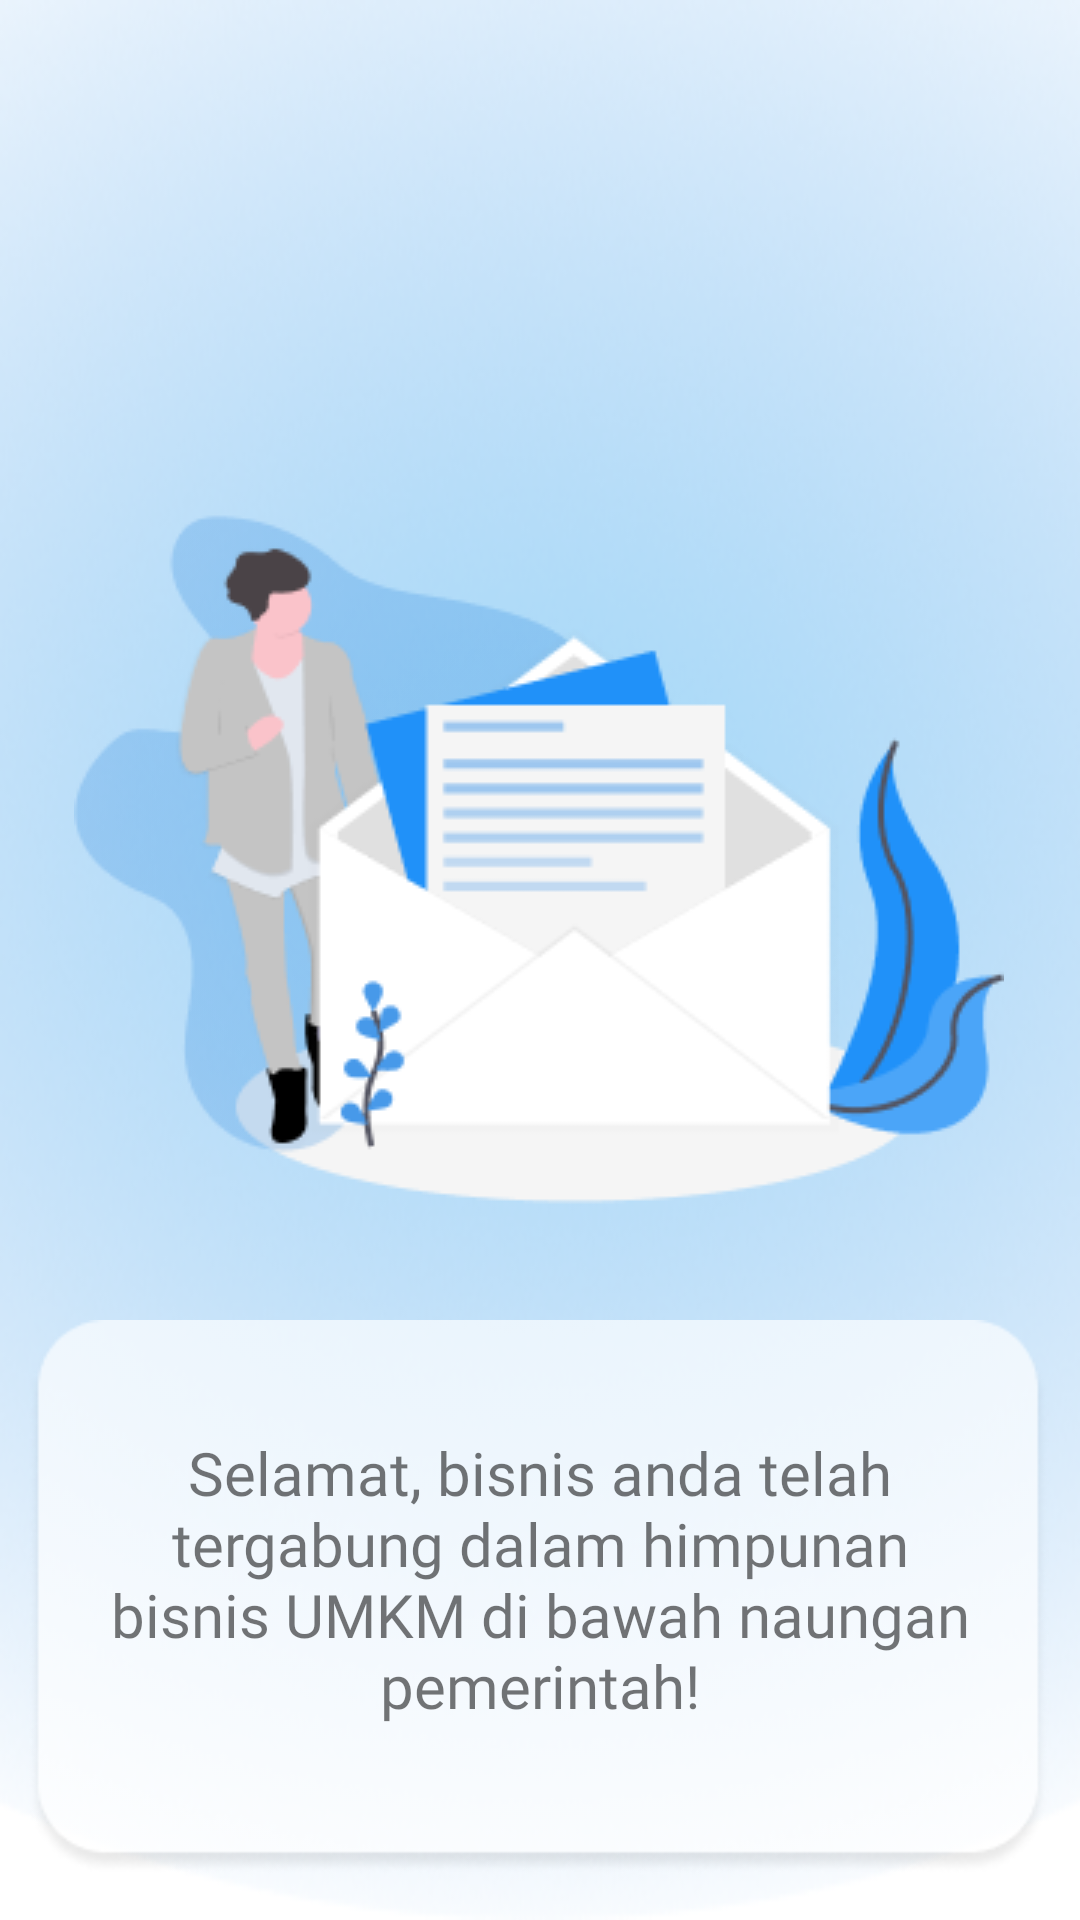

Here is an Android app screen rendered from its layout file. Give the layout XML and the strings, colors and styles it references.
<!-- AndroidManifest.xml: application theme Theme.YPRENEUR -->
<!-- res/layout/activity_business_created.xml -->
<?xml version="1.0" encoding="utf-8"?>
<androidx.constraintlayout.widget.ConstraintLayout xmlns:android="http://schemas.android.com/apk/res/android"
    xmlns:app="http://schemas.android.com/apk/res-auto"
    xmlns:tools="http://schemas.android.com/tools"
    android:layout_width="match_parent"
    android:layout_height="match_parent"
    android:background="@drawable/bg_design_1"
    tools:context=".BusinessCreatedActivity">

    <ImageView
        android:layout_width="wrap_content"
        android:layout_height="wrap_content"
        android:layout_marginTop="152dp"
        android:src="@drawable/ic_business_created"
        app:layout_constraintEnd_toEndOf="parent"
        app:layout_constraintHorizontal_bias="0.495"
        app:layout_constraintStart_toStartOf="parent"
        app:layout_constraintTop_toTopOf="parent"></ImageView>

    <ImageView
        android:layout_width="482dp"
        android:layout_height="185dp"
        android:layout_marginTop="440dp"
        android:src="@drawable/bubble_tv_build_attention"
        app:layout_constraintEnd_toEndOf="parent"
        app:layout_constraintHorizontal_bias="0.51"
        app:layout_constraintStart_toStartOf="parent"
        app:layout_constraintTop_toTopOf="parent"></ImageView>

    <TextView
        android:layout_width="309dp"
        android:layout_height="165dp"
        android:layout_marginTop="444dp"
        android:fontFamily="@font/roboto"
        android:gravity="center"
        android:text="Selamat, bisnis anda telah tergabung dalam himpunan bisnis UMKM di bawah naungan pemerintah!"
        android:textSize="20dp"
        app:layout_constraintEnd_toEndOf="parent"
        app:layout_constraintStart_toStartOf="parent"
        app:layout_constraintTop_toTopOf="parent"></TextView>

    <Button
        android:id="@+id/btn_selesai"
        android:layout_width="268dp"
        android:layout_height="wrap_content"
        android:layout_marginTop="676dp"
        android:backgroundTint="#4799E9"
        android:fontFamily="@font/montserrat_semibold"
        android:text="Selesai"
        android:textSize="15dp"
        app:layout_constraintEnd_toEndOf="parent"
        app:layout_constraintHorizontal_bias="0.496"
        app:layout_constraintStart_toStartOf="parent"
        app:layout_constraintTop_toTopOf="parent"></Button>


</androidx.constraintlayout.widget.ConstraintLayout>
<!-- resources referenced by this layout -->
<resources>
  <!-- drawable bg_design_1: png bitmap (drawable-v24, 185412 bytes) -->
  <!-- drawable bubble_tv_build_attention: png bitmap (drawable-v24, 5687 bytes) -->
  <!-- drawable ic_business_created: png bitmap (drawable-v24, 19792 bytes) -->
  <style name="Theme.YPRENEUR" parent="Theme.MaterialComponents.DayNight.NoActionBar">
          
          <item name="colorPrimary">@color/purple_500</item>
          <item name="colorPrimaryVariant">@android:color/transparent</item>
          <item name="colorOnPrimary">@color/white</item>
          
          <item name="colorSecondary">@color/teal_200</item>
          <item name="colorSecondaryVariant">@color/teal_700</item>
          <item name="colorOnSecondary">@color/black</item>
          
          <item name="android:statusBarColor" tools:targetApi="l">?attr/colorPrimaryVariant</item>
          
      </style>
  <!-- not gathered from this repository: default colours our renderer supplied (Android Studio template values) -->
  <color name="purple_500">#FF6200EE</color>
  <color name="teal_200">#FF03DAC5</color>
  <color name="teal_700">#FF018786</color>
  <color name="black">#FF000000</color>
  <color name="white">#FFFFFFFF</color>
</resources>
